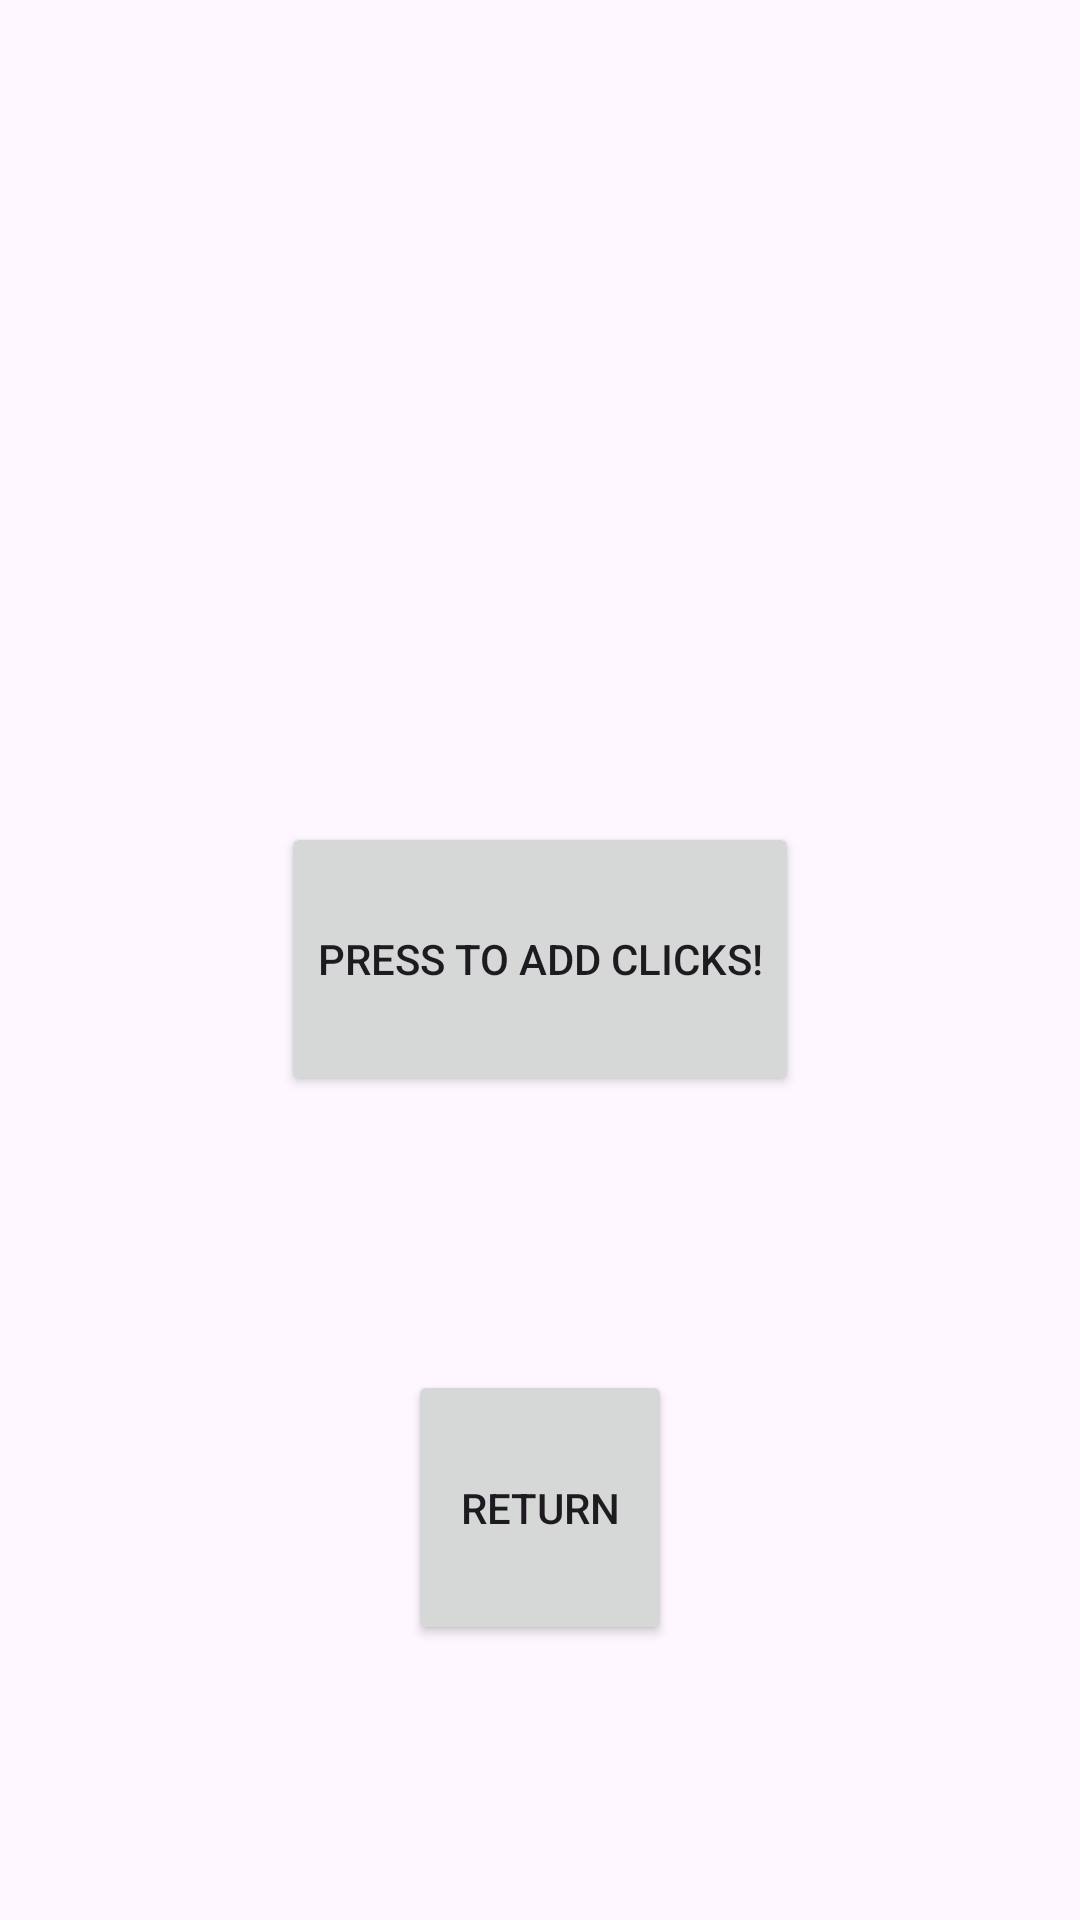

Here is an Android app screen rendered from its layout file. Give the layout XML and the strings, colors and styles it references.
<!-- AndroidManifest.xml: application theme Theme.N08Demo -->
<!-- res/layout/activity_opt_three.xml -->
<?xml version="1.0" encoding="utf-8"?>
<LinearLayout xmlns:android="http://schemas.android.com/apk/res/android"
    xmlns:app="http://schemas.android.com/apk/res-auto"
    xmlns:tools="http://schemas.android.com/tools"
    android:layout_width="match_parent"
    android:layout_height="match_parent"
    android:orientation="vertical"
    android:gravity="center"
    tools:context=".OptThree">

    <Space
        android:layout_width="match_parent"
        android:layout_height="0dp"
        android:layout_weight="1" />

    <TextView
        android:id="@+id/tV3"
        android:layout_width="match_parent"
        android:layout_height="0dp"
        android:gravity="center"
        android:layout_weight="1" />

    <Space
        android:layout_width="match_parent"
        android:layout_height="0dp"
        android:layout_weight="1" />

    <Button
        android:layout_width="wrap_content"
        android:layout_height="0dp"
        android:layout_weight="1"
        android:onClick="addCount"
        android:text="Press to add clicks!" />

    <Space
        android:layout_width="match_parent"
        android:layout_height="0dp"
        android:layout_weight="1" />

    <Button
        android:layout_width="wrap_content"
        android:layout_height="0dp"
        android:layout_weight="1"
        android:onClick="back3"
        android:text="Return" />

    <Space
        android:layout_width="match_parent"
        android:layout_height="0dp"
        android:layout_weight="1" />

</LinearLayout>
<!-- resources referenced by this layout -->
<resources>
  <style name="Theme.N08Demo" parent="Base.Theme.N08Demo" />
  <style name="Base.Theme.N08Demo" parent="Theme.Material3.DayNight.NoActionBar">
          
          
      </style>
</resources>
